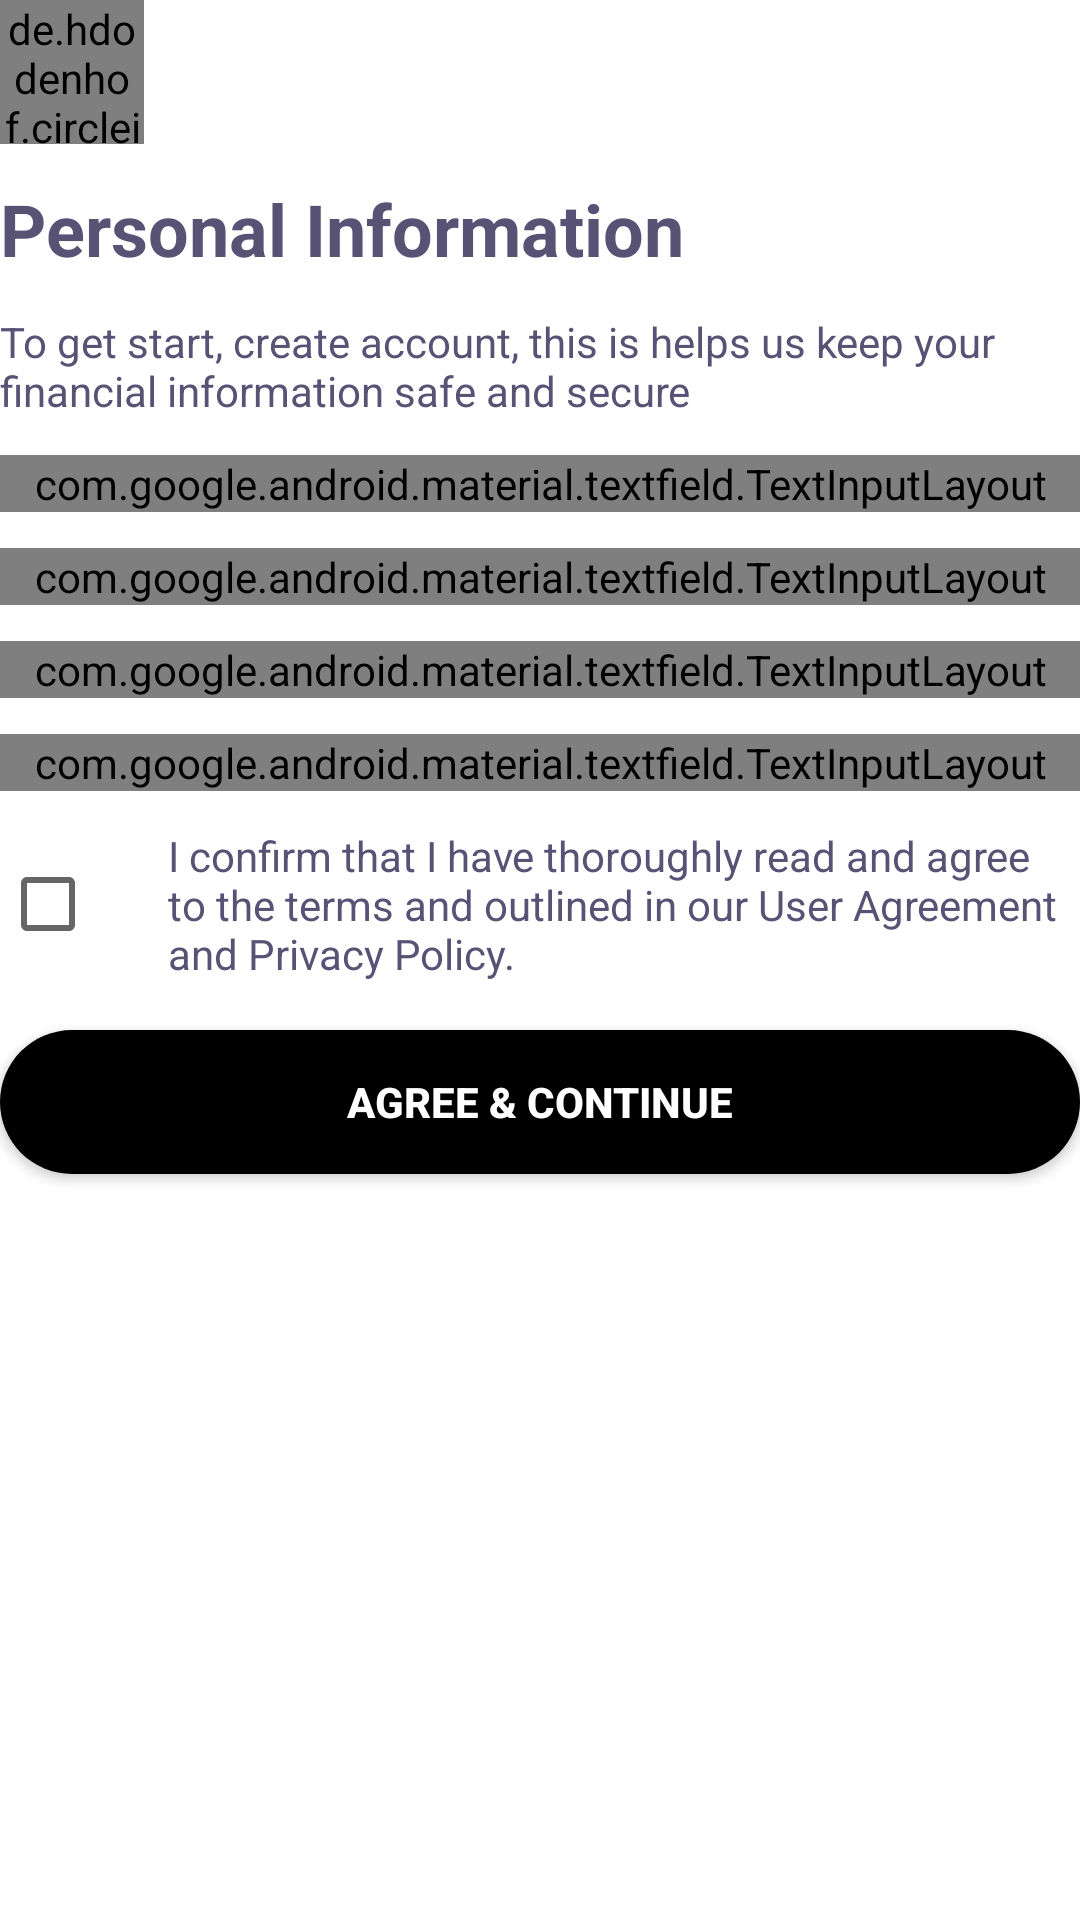

Layout XML and referenced resources for this Android screen:
<!-- AndroidManifest.xml: application theme Theme.GivingSGU -->
<!-- res/layout/fragment_register_step_two.xml -->
<?xml version="1.0" encoding="utf-8"?>
<LinearLayout xmlns:android="http://schemas.android.com/apk/res/android"
    xmlns:tools="http://schemas.android.com/tools"
    android:layout_width="match_parent"
    android:layout_height="match_parent"
    xmlns:app="http://schemas.android.com/apk/res-auto"
    android:background="@color/white"
    android:orientation="vertical"
    tools:context=".activity.Fragment.RegisterStepTwoFragment">

    <de.hdodenhof.circleimageview.CircleImageView
        android:layout_width="48dp"
        android:layout_height="48dp"
        android:src="@drawable/profile"
        />

    <TextView
        android:layout_width="wrap_content"
        android:layout_height="wrap_content"
        android:text="Personal Information"
        android:layout_marginTop="12dp"
        android:textColor="@color/text_color"
        android:textSize="24sp"
        android:textStyle="bold"/>
    <TextView
        android:layout_width="wrap_content"
        android:layout_height="wrap_content"
        android:text="To get start, create account, this is helps us keep your financial information safe and secure"
        android:layout_marginTop="12dp"
        android:textColor="@color/text_color"
        android:textSize="14sp" />

    <com.google.android.material.textfield.TextInputLayout
        style="@style/Widget.Material3.TextInputLayout.OutlinedBox"
        android:layout_width="match_parent"
        android:layout_height="wrap_content"
        android:layout_marginTop="12dp"
        android:focusableInTouchMode="true"
        app:boxBackgroundColor="@color/white"
        app:endIconMode="clear_text"
        app:cursorColor="@color/black"
        android:textColorHint="#A4A4A4"
        app:hintTextColor="@color/hint_color"
        app:hintEnabled="true"
        app:hintAnimationEnabled="true">

        <com.google.android.material.textfield.TextInputEditText
            android:id="@+id/name"
            android:layout_width="match_parent"
            android:layout_height="wrap_content"
            android:background="@drawable/edittext_background"
            android:hint="Full Name"
            android:textColor="@color/text_color"
            android:imeOptions="actionNext"
            android:inputType="text"
            android:maxLines="1"
            android:textSize="14sp" />

    </com.google.android.material.textfield.TextInputLayout>
    <com.google.android.material.textfield.TextInputLayout
        style="@style/Widget.Material3.TextInputLayout.OutlinedBox"
        android:layout_width="match_parent"
        android:layout_height="wrap_content"
        android:layout_marginTop="12dp"
        android:focusableInTouchMode="true"
        app:boxBackgroundColor="@color/white"
        app:endIconMode="password_toggle"
        app:cursorColor="@color/black"
        android:textColorHint="#A4A4A4"
        app:hintTextColor="@color/hint_color"
        app:hintEnabled="true"
        app:hintAnimationEnabled="true">

        <com.google.android.material.textfield.TextInputEditText
            android:id="@+id/password"
            android:layout_width="match_parent"
            android:layout_height="wrap_content"
            android:background="@drawable/edittext_background"
            android:hint="Student ID"
            android:textColor="@color/text_color"
            android:imeOptions="actionNext"
            android:inputType="text"
            android:maxLines="1"
            android:textSize="14sp" />


    </com.google.android.material.textfield.TextInputLayout>

    <com.google.android.material.textfield.TextInputLayout
        style="@style/Widget.Material3.TextInputLayout.OutlinedBox"
        android:layout_width="match_parent"
        android:layout_height="wrap_content"
        android:layout_marginTop="12dp"
        android:focusableInTouchMode="true"
        app:boxBackgroundColor="@color/white"
        app:endIconMode="dropdown_menu"
        app:cursorColor="@color/black"
        android:textColorHint="#A4A4A4"
        app:hintTextColor="@color/hint_color"
        app:hintEnabled="true"
        app:hintAnimationEnabled="true">

        <AutoCompleteTextView
            android:id="@+id/faculty"
            android:layout_width="match_parent"
            android:layout_height="wrap_content"
            android:background="@drawable/edittext_background"
            android:hint="Faculty"
            android:textColor="@color/text_color"
            android:imeOptions="actionNext"
            android:inputType="none"
            android:focusable="true"
            android:focusableInTouchMode="true"
            android:maxLines="1"
            android:paddingStart="50px"
            android:textSize="14sp" />
    </com.google.android.material.textfield.TextInputLayout>

    <com.google.android.material.textfield.TextInputLayout
        style="@style/Widget.Material3.TextInputLayout.OutlinedBox"
        android:layout_width="match_parent"
        android:layout_height="wrap_content"
        android:layout_marginTop="12dp"
        android:focusableInTouchMode="true"
        app:boxBackgroundColor="@color/white"
        app:endIconMode="password_toggle"
        app:cursorColor="@color/black"
        android:textColorHint="#A4A4A4"
        app:hintTextColor="@color/hint_color"
        app:hintEnabled="true"
        app:hintAnimationEnabled="true">

        <com.google.android.material.textfield.TextInputEditText
            android:id="@+id/phone"
            android:layout_width="match_parent"
            android:layout_height="wrap_content"
            android:background="@drawable/edittext_background"
            android:hint="Phone"
            android:textColor="@color/text_color"
            android:imeOptions="actionNext"
            android:inputType="text"
            android:maxLines="1"
            android:textSize="14sp" />


    </com.google.android.material.textfield.TextInputLayout>


    <LinearLayout
        android:layout_width="match_parent"
        android:layout_height="wrap_content"
        android:gravity="center"
        android:layout_marginTop="12dp"
        android:orientation="horizontal">
        <CheckBox
            android:id="@+id/checkbox"
            android:layout_width="wrap_content"
            android:layout_height="wrap_content"
            android:padding="8dp"
            />

        <TextView
            android:layout_width="wrap_content"
            android:layout_height="wrap_content"
            android:layout_marginStart="8dp"
            android:text="I confirm that I have thoroughly read and agree to the terms and outlined in our User Agreement and Privacy Policy."
            android:textColor="@color/text_color"
            android:textSize="14sp" />

    </LinearLayout>

    <androidx.appcompat.widget.AppCompatButton
        android:id="@+id/submitBtn"
        android:layout_width="match_parent"
        android:layout_height="wrap_content"
        android:layout_marginTop="16dp"
        android:background="@drawable/black_button_background"
        android:text="Agree &amp; Continue"

        android:textColor="@color/white"
        android:textStyle="bold" />

</LinearLayout>
<!-- resources referenced by this layout -->
<resources>
  <color name="black">#FF000000</color>
  <color name="text_color">#585274</color>
  <color name="white">#FFFFFFFF</color>
  <!-- drawable black_button_background (drawable) -->
  <?xml version="1.0" encoding="utf-8"?>
  <selector xmlns:android="http://schemas.android.com/apk/res/android">
      <item>
          <shape android:shape="rectangle">
              <solid android:color="@color/black"/>
              <corners android:radius="24dp"/>
  
          </shape>
      </item>
  </selector>
  <!-- drawable edittext_background (drawable) -->
  <?xml version="1.0" encoding="utf-8"?>
  <shape xmlns:android="http://schemas.android.com/apk/res/android">
      <stroke
          android:width="2dp"
          android:color="#DAD8D8"/>
      
      <corners android:radius="30dp"/>
  </shape>
  <style name="Theme.GivingSGU" parent="Theme.MaterialComponents.DayNight.DarkActionBar">
          
          <item name="colorPrimary">@color/purple_500</item>
          <item name="colorPrimaryVariant">@color/purple_700</item>
          <item name="colorOnPrimary">@color/white</item>
          
          <item name="colorSecondary">@color/teal_200</item>
          <item name="colorSecondaryVariant">@color/teal_700</item>
          <item name="colorOnSecondary">@color/black</item>
          
          <item name="android:statusBarColor">?attr/colorPrimaryVariant</item>
          
      </style>
  <color name="purple_500">#FF6200EE</color>
  <color name="purple_700">#FF3700B3</color>
  <color name="teal_200">#FF03DAC5</color>
  <color name="teal_700">#FF018786</color>
</resources>
